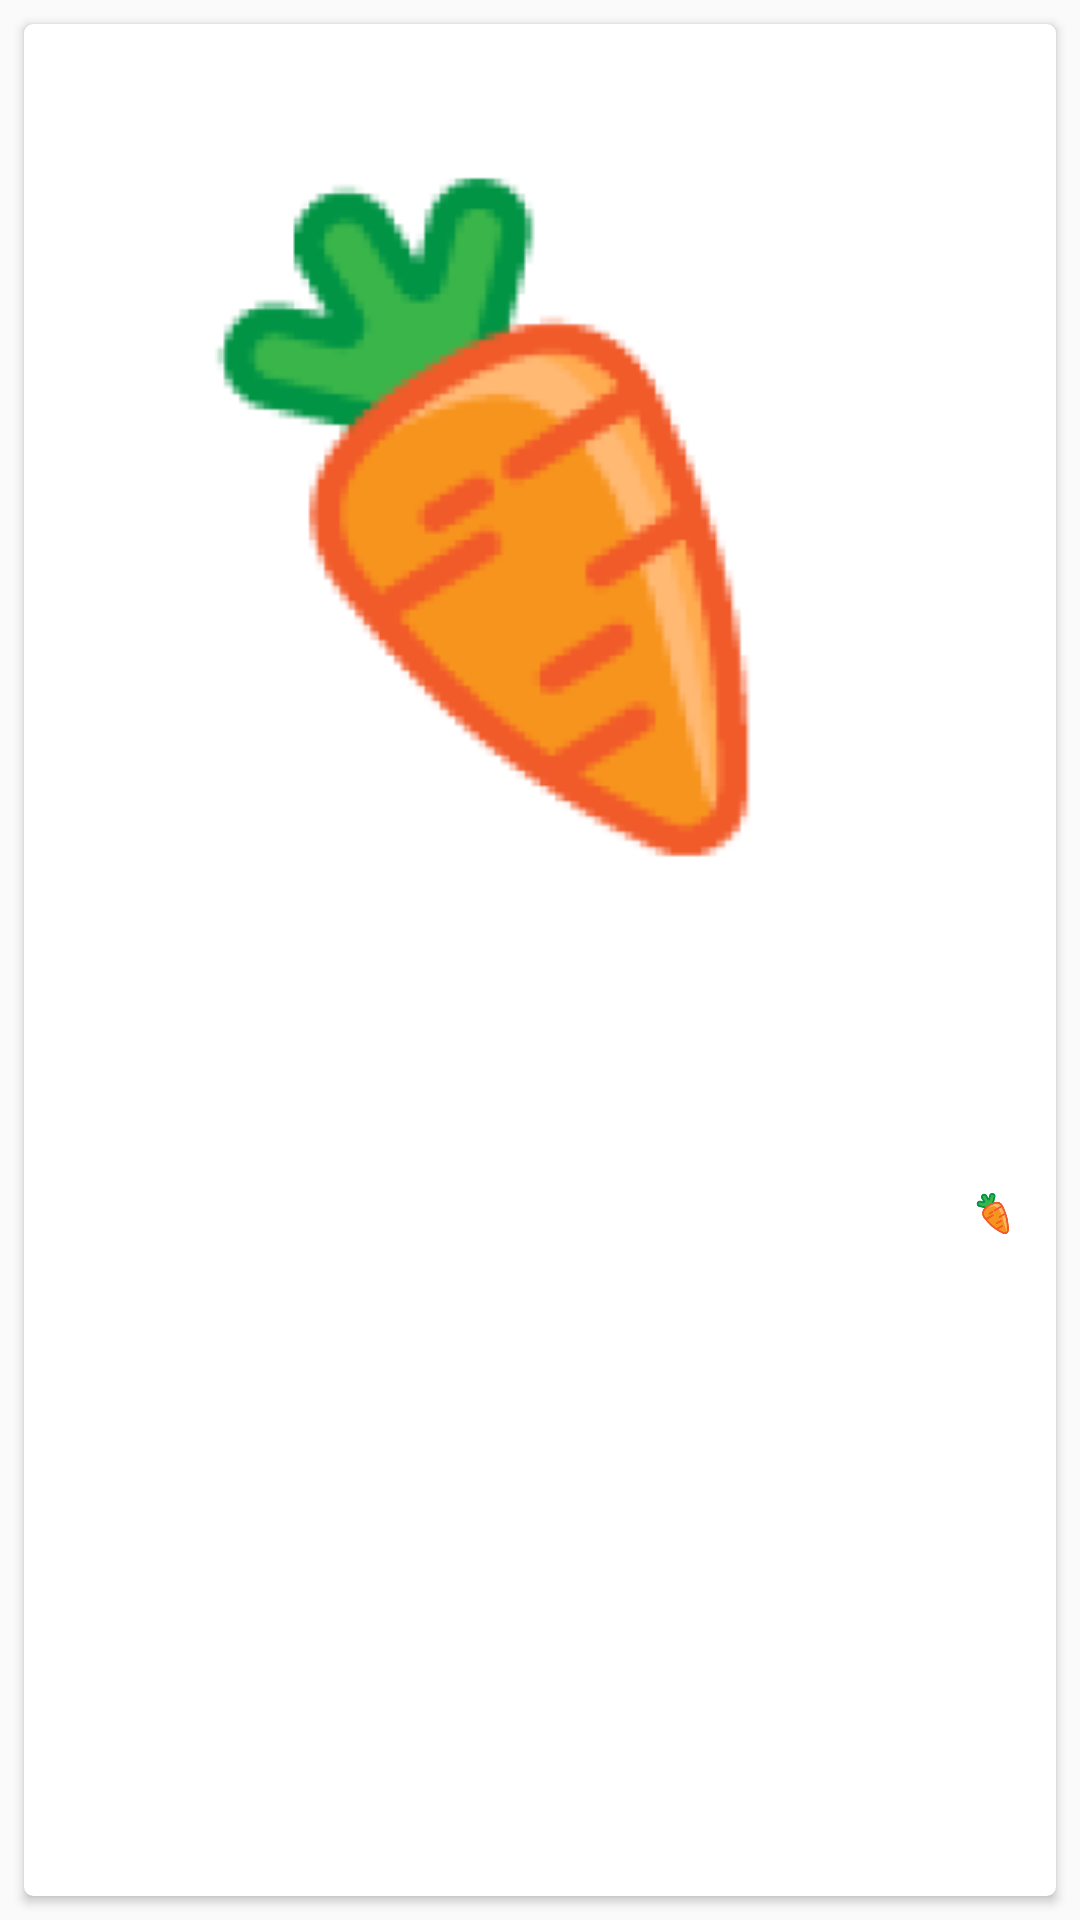

The Android layout XML behind this screen, and the referenced resources:
<!-- AndroidManifest.xml: application theme AppTheme -->
<!-- res/layout/card_bazaar_item.xml -->
<?xml version="1.0" encoding="utf-8"?>
<LinearLayout xmlns:android="http://schemas.android.com/apk/res/android"
    xmlns:app="http://schemas.android.com/apk/res-auto"
    xmlns:card_view="http://schemas.android.com/tools"
    android:orientation="horizontal"
    android:layout_width="match_parent"
    android:layout_height="wrap_content">

    <androidx.cardview.widget.CardView
        android:layout_width="0dp"
        android:layout_height="match_parent"
        android:layout_margin="8dp"
        android:layout_weight="1"
        app:cardCornerRadius="3dp"
        app:cardElevation="2dp"
        android:id="@+id/layoutCard"
        android:foreground="?android:attr/selectableItemBackground"
        android:clickable="true"
        android:focusable="true"
        card_view:cardPreventCornerOverlap="false"
        card_view:cardUseCompatPadding="true"
        >

        <LinearLayout
            android:layout_width="match_parent"
            android:layout_height="match_parent"
            android:orientation="vertical">

            <androidx.constraintlayout.widget.ConstraintLayout
                android:layout_width="match_parent"
                android:layout_height="wrap_content">

                <androidx.appcompat.widget.AppCompatImageView
                    android:id="@+id/bazaar_image"
                    android:layout_width="match_parent"
                    android:layout_height="0dp"
                    android:layout_marginStart="8dp"
                    android:layout_marginLeft="8dp"
                    android:layout_marginTop="8dp"
                    android:layout_marginEnd="8dp"
                    android:layout_marginRight="8dp"
                    android:layout_marginBottom="8dp"
                    app:layout_constraintBottom_toBottomOf="parent"
                    app:layout_constraintDimensionRatio="1:1"
                    app:layout_constraintEnd_toEndOf="parent"
                    app:layout_constraintStart_toStartOf="parent"
                    app:layout_constraintTop_toTopOf="parent"
                    app:srcCompat="@mipmap/ic_launcher_foreground" />

            </androidx.constraintlayout.widget.ConstraintLayout>


            <TextView
                android:id="@+id/bazaar_item_name"
                android:layout_width="match_parent"
                android:layout_height="wrap_content"
                android:textAppearance="@style/TextAppearance.AppCompat.Title"
                android:layout_margin="8dp"
                />

            <LinearLayout
                android:layout_width="match_parent"
                android:layout_height="wrap_content"
                android:layout_gravity="bottom">
                <TextView
                    android:id="@+id/bazaar_price"
                    android:layout_width="0dp"
                    android:layout_height="wrap_content"
                    android:layout_weight="1"
                    android:textAppearance="@style/TextAppearance.AppCompat.Subhead"
                    android:layout_marginStart="8dp"
                    android:layout_marginBottom="8dp"
                    android:textAlignment="textEnd"
                    android:gravity="end"
                    />
                <androidx.appcompat.widget.AppCompatImageView
                    android:layout_width="20dp"
                    android:layout_height="20dp"
                    android:layout_gravity="end"
                    android:layout_marginEnd="10dp"
                    app:srcCompat="@mipmap/ic_launcher_foreground"
                    android:layout_marginRight="10dp" />
            </LinearLayout>

        </LinearLayout>

    </androidx.cardview.widget.CardView>
</LinearLayout>
<!-- resources referenced by this layout -->
<resources>
  <!-- mipmap ic_launcher_foreground: png bitmap (mipmap-hdpi, 8221 bytes) -->
  <style name="AppTheme" parent="BaseTheme" />
  <style name="BaseTheme" parent="Theme.AppCompat.Light.NoActionBar">
          
          <item name="colorPrimary">@color/colorPrimary</item>
          <item name="colorPrimaryDark">@color/colorPrimaryDark</item>
          <item name="colorAccent">@color/colorAccent</item>
          <item name="windowActionModeOverlay">true</item>
          <item name="android:actionModeBackground">@color/blue_grey_600</item>
          <item name="android:dialogTheme">@style/Dialog.Theme</item>
      </style>
  <style name="Dialog.Theme" parent="Theme.AppCompat.Light.Dialog">
          <item name="colorPrimary">@color/colorPrimary</item>
          <item name="colorPrimaryDark">@color/colorPrimaryDark</item>
          <item name="colorAccent">@color/colorAccent</item>
      </style>
  <!-- not gathered from this repository: default colours our renderer supplied (Android Studio template values) -->
  <color name="colorPrimary">#FF6200EE</color>
  <color name="colorPrimaryDark">#FF3700B3</color>
  <color name="colorAccent">#FF03DAC5</color>
</resources>
